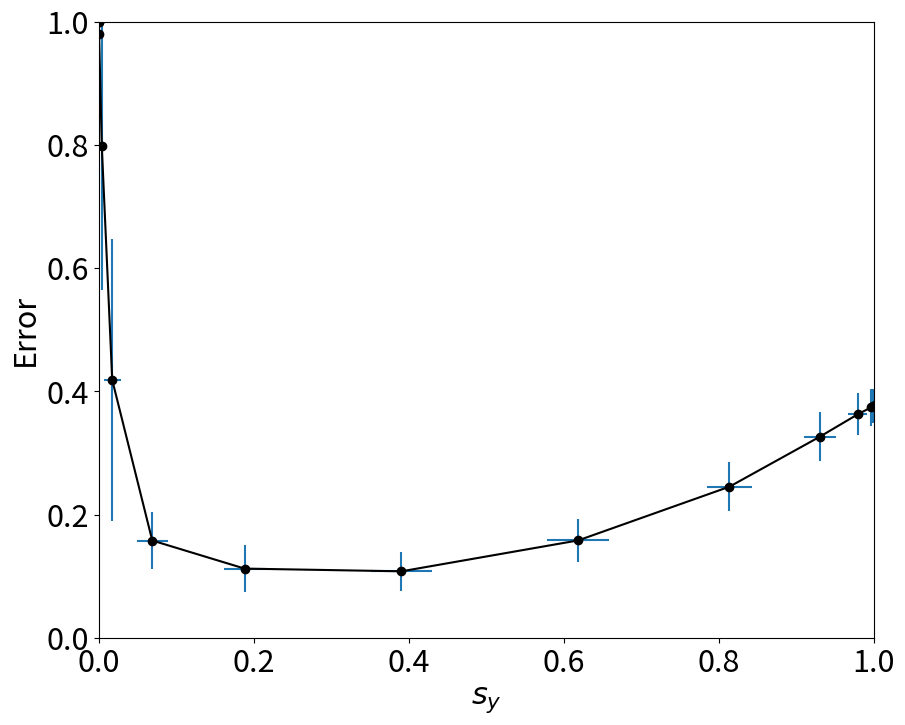

Reproduce this figure in Python. (Note: this script raises an exception after producing the figure.)
## It seems that i were wrond somewhere. Need to redo compuatational experiments

# Get error vs a_y for thresholding
# Paper version

import numpy as np
import matplotlib.pyplot as plt
import matplotlib as mpl

mpl.rcParams['grid.color'] = 'k'
mpl.rcParams['grid.linestyle'] = ':'
mpl.rcParams['grid.linewidth'] = 0.5

mpl.rcParams['figure.figsize'] = [10.0, 8.0]
mpl.rcParams['figure.dpi'] = 80
mpl.rcParams['savefig.dpi'] = 800
mpl.rcParams['savefig.format'] = 'pdf'

mpl.rcParams['font.size'] = 22
mpl.rcParams['legend.fontsize'] = 22
mpl.rcParams['figure.titlesize'] = 14


########################
def kWTA2(cells, k):
    # n_active = max(int(sparsity * cells.size), 1)
    winners = np.argsort(cells)[-k:]
    sdr = np.zeros(cells.shape, dtype=cells.dtype)
    sdr[winners] = 1
    return sdr

def generate_random_vector(N, a_x):
    vector = np.zeros(N, dtype=int)
    ones = np.random.choice(N, size=a_x, replace=False)
    vector[ones] = 1
    return vector

def generate_random_matrix(R, N, a_x):
    matrix = np.zeros((R, N), dtype=int)
    for i in range(R):
        matrix[i] = generate_random_vector(N, a_x)
    return matrix

def get_theta(v_r, x, t_max):
    error_th = np.zeros(t_max)
    for tx in range(t_max):
        error_th[tx] = np.sum(np.abs((v_r >= tx).astype(int) - x))
    return np.argmin(error_th)


def get_error_theta(x, w):
    a_x = np.count_nonzero(x)
    a_w = np.count_nonzero(w[0])
    theta_range = np.arange(1, np.min([a_x, a_w]) + 1)[::-1]
    a_y_range = np.zeros(theta_range.size, dtype=int)
    error = np.zeros(theta_range.size)
    for i, ti in enumerate(theta_range):
        y = (w @ x >= ti).astype(int)
        a_y_range[i] = np.count_nonzero(y)
        if a_y_range[i]:
            z = w.T @ y
            t_x = get_theta(z, x, a_y_range[i])
            x_r = (z >= t_x).astype(int)
            error[i] = np.dot(x, (1 - x_r)) + np.dot(x_r, (1 - x))
        else:
            # break
            error[i] = N_x

    return a_y_range, error


def get_error_kwta(x, w):
    a_y_range = np.arange(5, N_y - 5, 1)
    a_x_range = np.arange(a_x - 10, a_x + 10, 1)
    # error_kwta = np.zeros((a_y_range.size, a_x_range.size))
    error_kwta = np.zeros(a_y_range.size)
    for i, ai in enumerate(a_y_range):
        y = kWTA2(w @ x, ai)
        x_r = kWTA2(w.T @ y, a_x)
        error_kwta2 = np.zeros(a_x_range.size)
        for j, axi in enumerate(a_x_range):
            x_r = kWTA2(w.T @ y, axi)
            error_kwta2[j] = np.dot(x, (1 - x_r)) + np.dot(x_r, (1 - x))
        a_x_optimal = a_x_range[np.argmin(error_kwta2)]
        # print(a_x_optimal)
        x_r2 = kWTA2(w.T @ y, a_x_optimal)
        error_kwta[i] = np.dot(x, (1 - x_r2)) + np.dot(x_r2, (1 - x))
    # print(error_kwta)
    return a_y_range,  error_kwta

def get_omp_opt(x, w):
    steps = w.shape[0]
    y = np.zeros(w.shape[0])
    r = np.copy(x)
    error = np.zeros(steps)
    a_x_range = np.arange(a_x - 10, a_x + 10, 1)
    for k in range(steps):
        z = w @ r
        z[np.nonzero(y)[0]] = -100
        ind = np.argmax(z)
        y[ind] = 1
        error_kwta2 = np.zeros(a_x_range.size)
        for j, axi in enumerate(a_x_range):
            x_r = kWTA2(w.T @ y, axi)
            error_kwta2[j] = np.dot(x, (1 - x_r)) + np.dot(x_r, (1 - x))
        a_x_optimal = a_x_range[np.argmin(error_kwta2)]
        x_r = kWTA2(w.T @ y, a_x_optimal)
        # r = 5 * x - x_r
        r = 2 * x - x_r
        # r =  x - x_r
        # error[k] = np.sum(np.abs(r))
        error[k] = np.dot(x, (1 - x_r)) + np.dot(x_r, (1 - x))
    return np.arange(steps), error


N_x = 50
N_y = 150

a_x = 20
a_w = 30


iters = 100
a_y_range = np.arange(5, N_y - 5, 1)
theta_range = np.arange(1, np.min([a_x, a_w]) + 1)

a_y_range_dt = np.zeros((iters, a_y_range.size))
error_kwta = np.zeros((iters, a_y_range.size))

a_y_range_omp = np.arange(N_y)
# a_y_range_omp = np.zeros((iters, N_y))
error_omp = np.zeros((iters, N_y))

a_y_range_thr = np.zeros((iters, theta_range.size))
error_threshold = np.zeros((iters, theta_range.size))

x = generate_random_vector(N_x, a_x)
for i in range(iters):
    w = generate_random_matrix(N_y, N_x, a_w)
    print(i)
    # a_y_range_dt[i], error_kwta[i] = get_error_kwta(x, w)
    a_y_range_thr[i], error_threshold[i] = get_error_theta(x, w)
    # _, error_omp[i] = get_omp_opt(x, w)
    # plt.plot( a_y_range_thr[i]/ N_y, error_threshold[i]/ N_x)


print(np.mean(error_threshold, axis=0))
print(np.std(error_threshold, axis=0))

print(np.mean(a_y_range_thr, axis=0))
print(np.std(a_y_range_thr, axis=0))

# quit()
# plt.plot(a_y_range / N_y, np.mean(error_kwta, axis=0) / N_x, label='kwta')
# plt.plot(a_y_range_omp / N_y, np.mean(error_omp, axis=0) / N_x, label='omp')
# plt.plot(np.mean(a_y_range_thr, axis=0) / N_y, np.mean(error_threshold, axis=0) / N_x, linestyle='-', marker='o', color='k', label='threshold')
plt.errorbar(np.mean(a_y_range_thr, axis=0)/ N_y, np.mean(error_threshold, axis=0)/ N_x,
             yerr=np.std(error_threshold, axis=0)/ N_x, xerr=np.std(a_y_range_thr, axis=0)/ N_y,
             ecolor='#1f77b4', elinewidth=1.5, label='threshold', fmt='k-o')
plt.xlabel(r'$s_y$')
plt.ylabel('Error')
plt.xlim([0, 1])
plt.ylim([0, 1])
# plt.legend()
plt.savefig('figures/error_vs_ay_theta', bbox_inches='tight')
plt.show()

